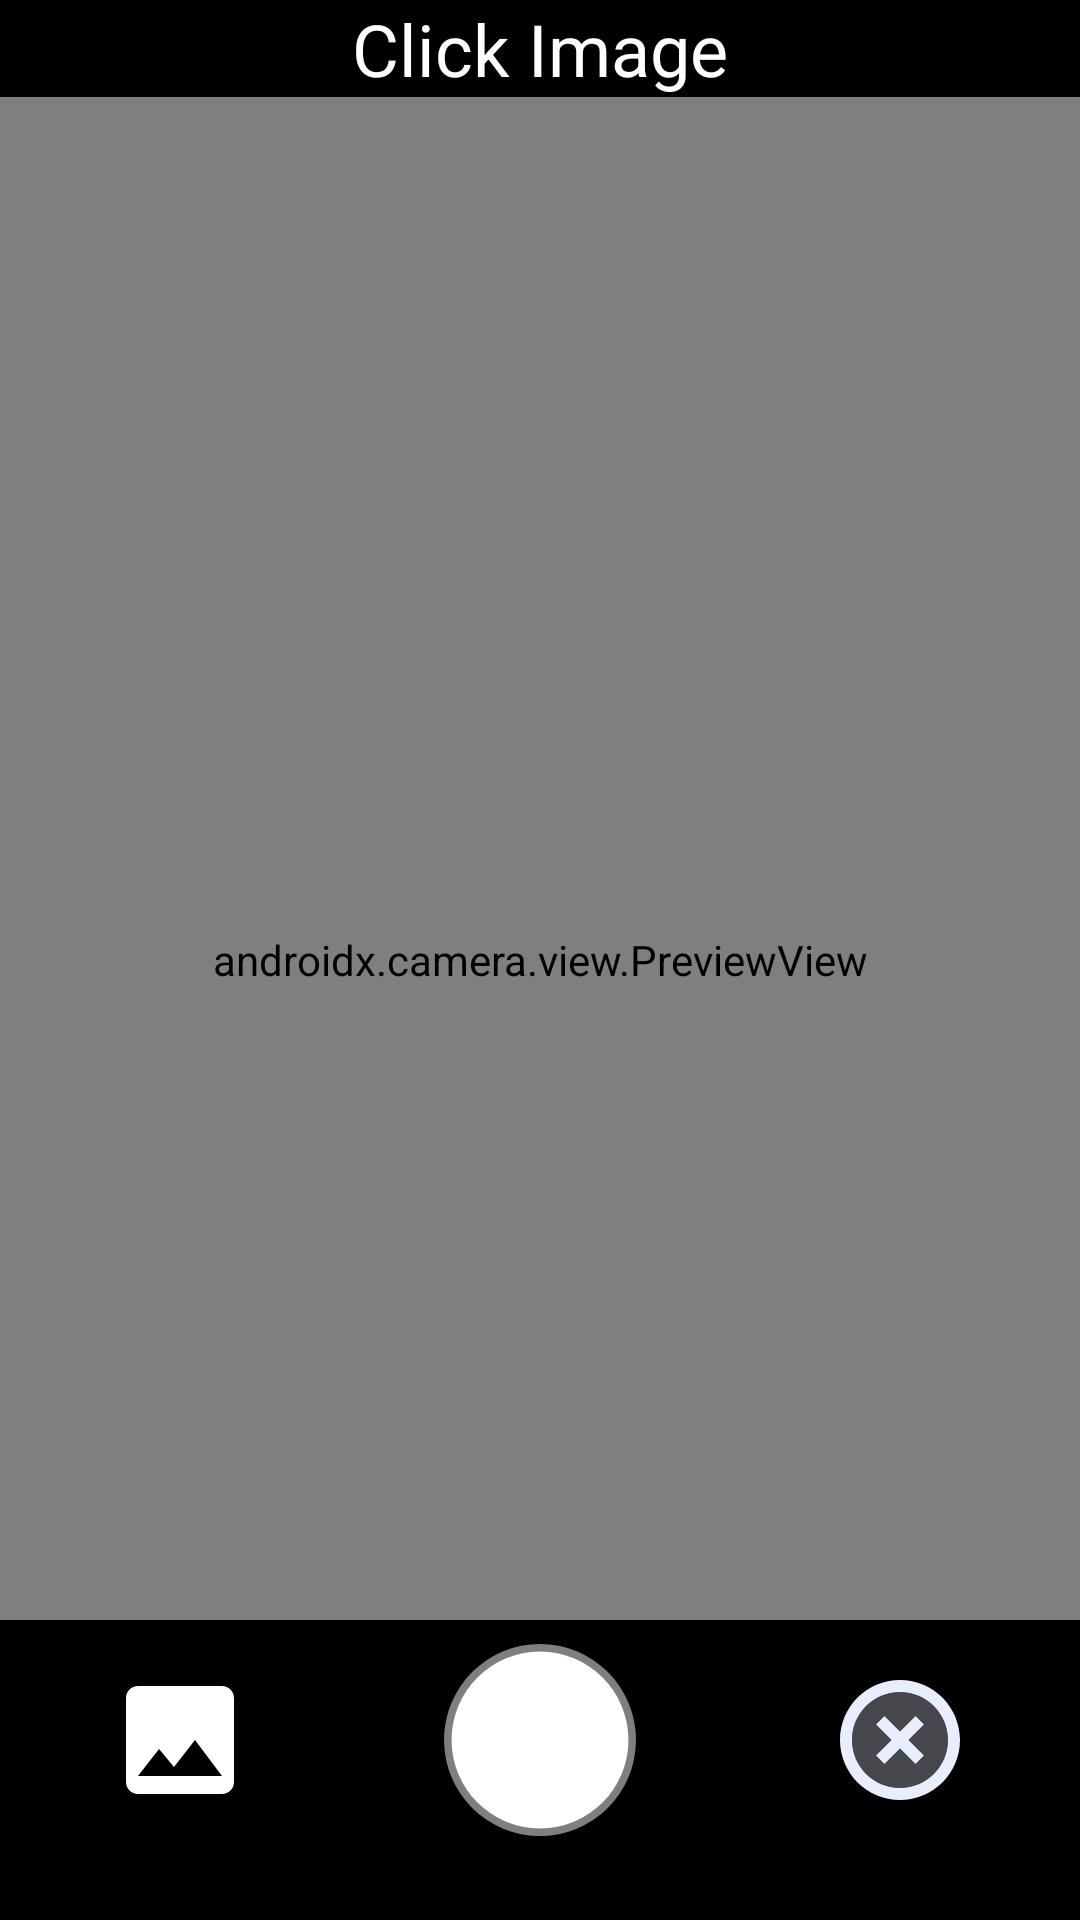

The Android layout XML behind this screen, and the referenced resources:
<!-- AndroidManifest.xml: application theme Theme.CropDisease -->
<!-- res/layout/camera_fragment.xml -->
<?xml version="1.0" encoding="utf-8"?>
<RelativeLayout xmlns:android="http://schemas.android.com/apk/res/android"
    xmlns:app="http://schemas.android.com/apk/res-auto"
    android:layout_width="match_parent"
    android:layout_height="match_parent"
    xmlns:tools="http://schemas.android.com/tools"
    android:background="@color/black"
    android:keepScreenOn="true"
    tools:context=".camera.CameraActivity2">


   <LinearLayout
       android:id="@+id/layout_camera"
       android:layout_width="match_parent"
       android:layout_height="match_parent">

       <androidx.camera.view.PreviewView
           android:id="@+id/viewFinderCamera"
           android:layout_width="match_parent"
           android:layout_height="match_parent" />

   </LinearLayout>
    <TextView
        android:layout_height="wrap_content"
        android:layout_width="match_parent"
        android:text="Click Image"
        android:gravity="center_horizontal"
        android:textSize="@dimen/dimen_24"
        android:textColor="@color/white"
        android:background="@color/black"/>

    <LinearLayout
        android:layout_width="match_parent"
        android:layout_height="match_parent"
        android:gravity="bottom"
        android:orientation="horizontal">
        <RelativeLayout
            android:layout_width="match_parent"
            android:layout_height="100dp"
            android:background="@color/black">
            <LinearLayout
                android:gravity="center"
                android:layout_width="match_parent"
                android:layout_height="wrap_content"
                android:orientation="horizontal">

                <LinearLayout
                    android:gravity="center"
                    android:layout_weight="1"
                    android:layout_width="0dp"
                    android:layout_height="wrap_content">

                    <ImageButton
                        android:id="@+id/select_gallery"
                        android:background="@drawable/ripple"
                        android:clickable="true"
                        android:focusable="true"
                        android:gravity="center|start"
                        android:layout_gravity="center"
                        android:layout_height="wrap_content"
                        android:layout_width="wrap_content"
                        android:adjustViewBounds="true"
                        android:scaleType="fitCenter"
                        android:padding="@dimen/dimen_8"
                        android:src="@drawable/ic_photo"/>
                </LinearLayout>

               <LinearLayout
                   android:gravity="center"
                   android:layout_weight="1"
                   android:layout_width="0dp"
                   android:layout_height="wrap_content">
                   <ImageButton
                       android:id="@+id/btn"
                       android:background="@drawable/ripple"
                       android:clickable="true"
                       android:focusable="true"
                       android:gravity="center|start"
                       android:layout_gravity="center"
                       android:layout_height="wrap_content"
                       android:layout_width="wrap_content"
                       android:adjustViewBounds="true"
                       android:scaleType="fitCenter"
                       android:padding="@dimen/dimen_8"
                       android:src="@drawable/ic_take_picture"/>
               </LinearLayout>

                <LinearLayout
                    android:gravity="center"
                    android:layout_weight="1"
                    android:layout_width="0dp"
                    android:layout_height="wrap_content">
                    <ImageButton
                        android:id="@+id/close"
                        android:background="@drawable/ripple"
                        android:clickable="true"
                        android:focusable="true"
                        android:gravity="center|start"
                        android:layout_gravity="center"
                        android:layout_height="wrap_content"
                        android:layout_width="wrap_content"
                        android:adjustViewBounds="true"
                        android:scaleType="fitCenter"
                        android:padding="@dimen/dimen_8"
                        android:src="@drawable/ic_close"/>
                </LinearLayout>
            </LinearLayout>
        </RelativeLayout>

    </LinearLayout>
</RelativeLayout>
<!-- resources referenced by this layout -->
<resources>
  <color name="black">#FF000000</color>
  <color name="white">#FFFFFFFF</color>
  <dimen name="dimen_24">24dp</dimen>
  <dimen name="dimen_8">8dp</dimen>
  <!-- drawable ic_close (drawable) -->
  <vector android:autoMirrored="true"
      android:height="@dimen/dimen_48"
      android:tint="#E9EEFF" android:viewportHeight="24"
      android:viewportWidth="24"
      android:width="@dimen/dimen_48" xmlns:android="http://schemas.android.com/apk/res/android">
      <path android:fillAlpha="0.3"
          android:fillColor="@android:color/white"
          android:pathData="M12,4c-4.41,0 -8,3.59 -8,8s3.59,8 8,8 8,-3.59 8,-8 -3.59,-8 -8,-8zM16,14.59L14.59,16 12,13.41 9.41,16 8,14.59 10.59,12 8,9.41 9.41,8 12,10.59 14.59,8 16,9.41 13.41,12 16,14.59z" android:strokeAlpha="0.3"/>
      <path android:fillColor="@android:color/white" android:pathData="M14.59,8L12,10.59 9.41,8 8,9.41 10.59,12 8,14.59 9.41,16 12,13.41 14.59,16 16,14.59 13.41,12 16,9.41zM12,2C6.47,2 2,6.47 2,12s4.47,10 10,10 10,-4.47 10,-10S17.53,2 12,2zM12,20c-4.41,0 -8,-3.59 -8,-8s3.59,-8 8,-8 8,3.59 8,8 -3.59,8 -8,8z"/>
  </vector>
  <!-- drawable ic_photo (drawable-v24) -->
  <?xml version="1.0" encoding="utf-8"?>
  <vector xmlns:android="http://schemas.android.com/apk/res/android"
      android:tint="@color/white"
      android:width="@dimen/dimen_48"
      android:height="@dimen/dimen_48"
      android:viewportWidth="24.0"
      android:viewportHeight="24.0">
      <path
          android:fillColor="#000000"
          android:pathData="M21,19V5c0,-1.1 -0.9,-2 -2,-2H5c-1.1,0 -2,0.9 -2,2v14c0,1.1 0.9,2 2,2h14c1.1,0 2,-0.9 2,-2zM8.5,13.5l2.5,3.01L14.5,12l4.5,6H5l3.5,-4.5z"/>
  </vector>
  <!-- drawable ic_take_picture (drawable-v24) -->
  <vector xmlns:android="http://schemas.android.com/apk/res/android"
      android:width="@dimen/dimen_64"
      android:height="@dimen/dimen_64"
      android:viewportWidth="214.68"
      android:viewportHeight="214.68">
      <path
          android:fillAlpha="1"
          android:fillColor="#fff"
          android:pathData="M107.34,107.34m-98.88,0a98.88,98.88 0,1 1,197.76 0a98.88,98.88 0,1 1,-197.76 0" />
      <path
          android:fillAlpha="0.5"
          android:fillColor="#fff"
          android:pathData="M107.34,107.34m-107.34,0a107.34,107.34 0,1 1,214.68 0a107.34,107.34 0,1 1,-214.68 0"
          android:strokeAlpha="0.5" />
  </vector>
  <!-- drawable ripple (drawable) -->
  <?xml version="1.0" encoding="utf-8"?>
  <ripple xmlns:android="http://schemas.android.com/apk/res/android"
      android:color="#61D8D7D7">
      <item>
          <shape
              android:shape="rectangle">
              <solid android:color="@color/black"/>
              <corners android:radius="5dp"/>
          </shape>
      </item>
  </ripple>
  <style name="Theme.CropDisease" parent="Theme.MaterialComponents.DayNight.DarkActionBar">
          
  
          <item name="colorPrimary">@color/purple_500</item>
          <item name="colorPrimaryVariant">@color/purple_700</item>
          <item name="colorOnPrimary">@color/white</item>
          
          <item name="colorSecondary">@color/teal_200</item>
          <item name="colorSecondaryVariant">@color/teal_700</item>
          <item name="colorOnSecondary">@color/black</item>
          
          <item name="android:statusBarColor" tools:targetApi="l">?attr/colorPrimaryVariant</item>
          
      </style>
  <dimen name="dimen_48">48dp</dimen>
  <dimen name="dimen_64">64dp</dimen>
  <color name="purple_500">#009DE4</color>
  <color name="purple_700">#6e5ff6</color>
  <color name="teal_200">#FF03DAC5</color>
  <color name="teal_700">#FF018786</color>
</resources>
